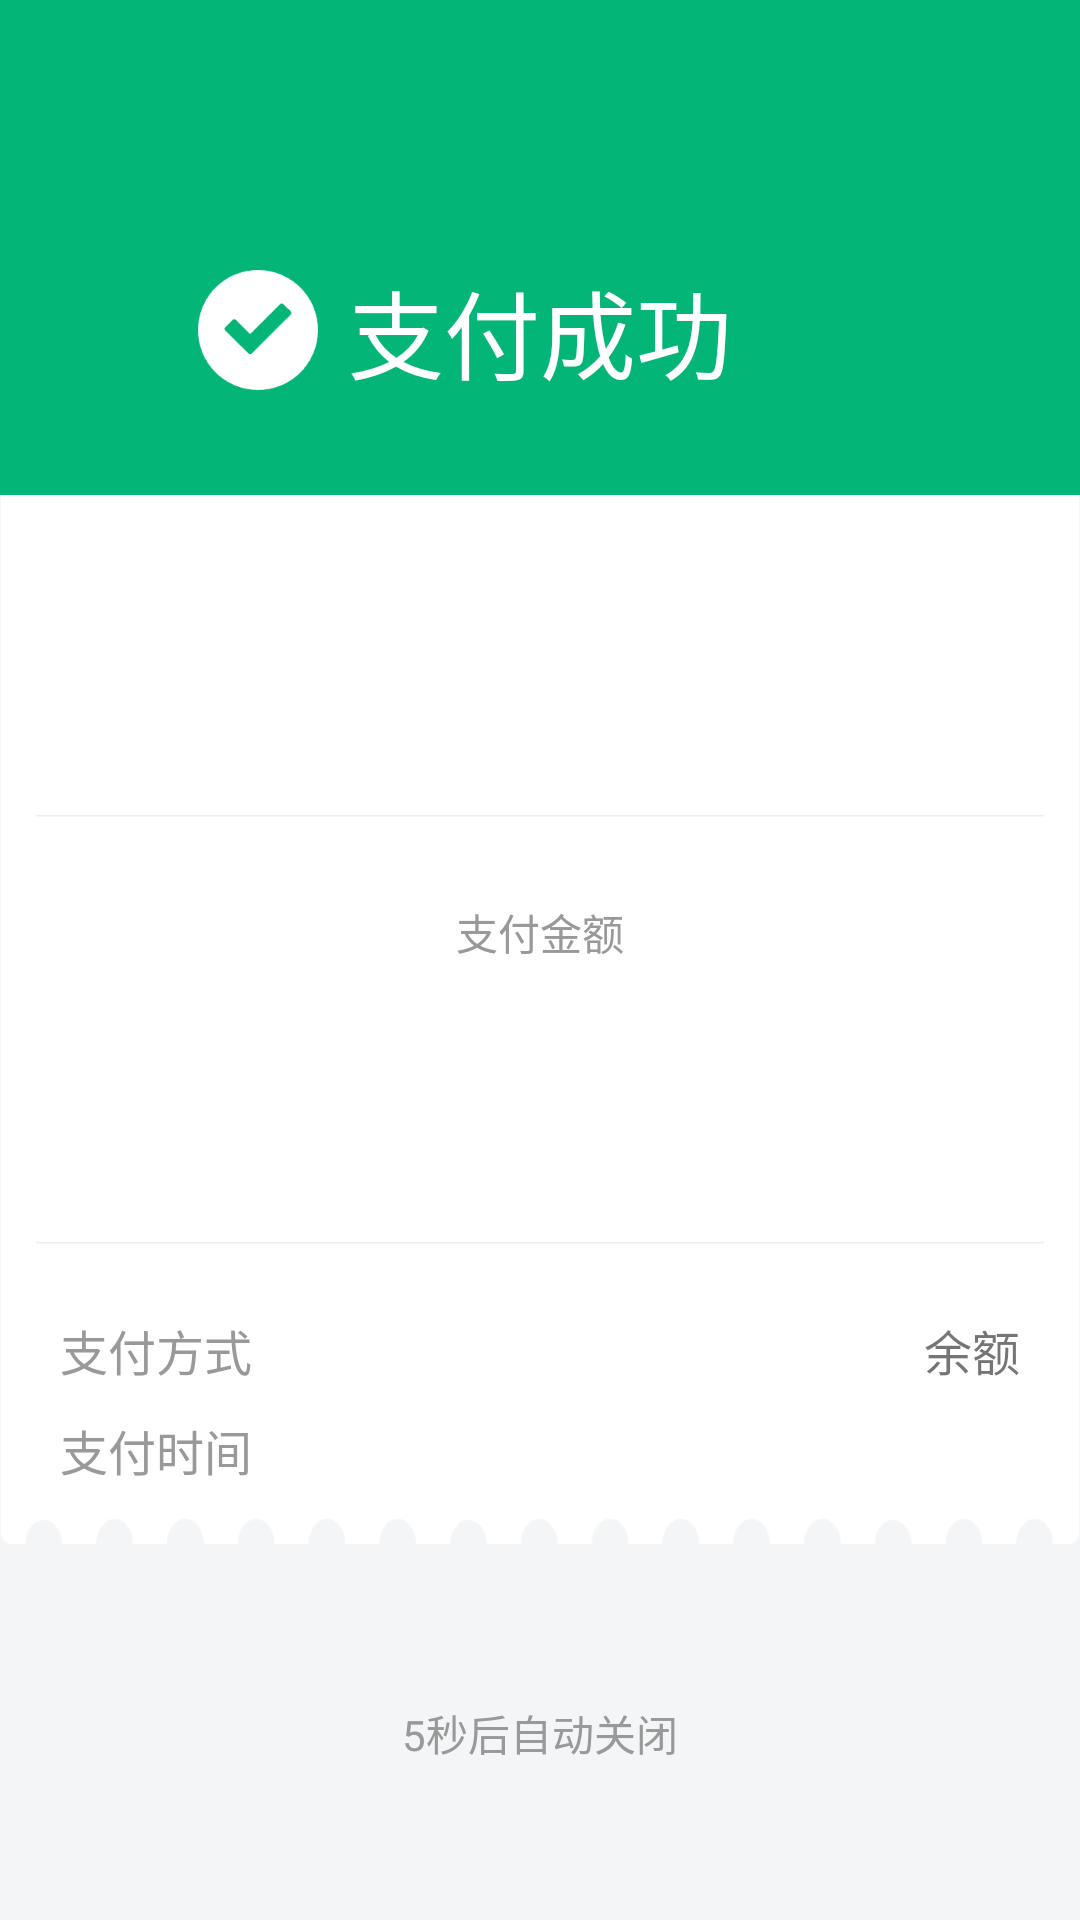

Android layout source for this screen:
<!-- AndroidManifest.xml: application theme Theme.OrderPad -->
<!-- res/layout/fragment_pay.xml -->
<?xml version="1.0" encoding="utf-8"?>
<androidx.constraintlayout.widget.ConstraintLayout xmlns:android="http://schemas.android.com/apk/res/android"
    xmlns:app="http://schemas.android.com/apk/res-auto"
    xmlns:tools="http://schemas.android.com/tools"
    android:layout_width="match_parent"
    android:layout_height="match_parent"
    android:orientation="vertical"
    android:background="#F3F5F6">

    <androidx.constraintlayout.widget.ConstraintLayout
        android:id="@+id/pay_ok"
        android:layout_width="match_parent"
        android:layout_height="220dp"
        android:background="@drawable/pay_s_bg"
        app:layout_constraintStart_toStartOf="parent"
        app:layout_constraintTop_toTopOf="parent"
        >

        <ImageView
            android:layout_width="40dp"
            android:layout_height="40dp"
            android:src="@drawable/pay_s_icon"
            android:layout_marginEnd="10dp"
            app:layout_constraintBottom_toBottomOf="@+id/textView3"
            app:layout_constraintEnd_toStartOf="@+id/textView3"
            app:layout_constraintTop_toTopOf="@+id/textView3" />

        <TextView
            android:id="@+id/textView3"
            android:layout_width="wrap_content"
            android:layout_height="wrap_content"
            android:text="支付成功"
            android:textColor="@color/white"
            android:textSize="32sp"
            app:layout_constraintBottom_toBottomOf="parent"
            app:layout_constraintEnd_toEndOf="parent"
            app:layout_constraintStart_toStartOf="parent"
            app:layout_constraintTop_toTopOf="parent" />

    </androidx.constraintlayout.widget.ConstraintLayout>

    <androidx.constraintlayout.widget.ConstraintLayout
        android:id="@+id/constraintLayout"
        android:layout_width="match_parent"
        android:layout_height="350dp"
        android:layout_marginTop="165dp"
        android:background="@drawable/pay_bg_down"
        android:padding="10dp"
        app:layout_constraintTop_toTopOf="@+id/pay_ok"
        tools:layout_editor_absoluteX="20dp">

        <ImageView
            android:id="@+id/icon"
            android:layout_width="50dp"
            android:layout_height="50dp"
            android:layout_marginLeft="10dp"
            android:layout_marginTop="10dp"
            app:layout_constraintStart_toStartOf="parent"
            app:layout_constraintTop_toTopOf="parent" />

        <LinearLayout
            android:id="@+id/layout_num"
            android:layout_width="wrap_content"
            android:layout_height="wrap_content"
            android:gravity="center_horizontal"
            android:orientation="vertical"
            app:layout_constraintBottom_toBottomOf="parent"
            app:layout_constraintEnd_toEndOf="parent"
            app:layout_constraintStart_toStartOf="parent"
            app:layout_constraintTop_toTopOf="parent">

            <TextView
                android:layout_width="wrap_content"
                android:layout_height="wrap_content"
                android:text="支付金额"
                android:textColor="@color/color_999999"
                android:textSize="14sp" />

            <TextView
                android:id="@+id/tv_num"
                android:layout_width="wrap_content"
                android:layout_height="wrap_content"
                android:textColor="@color/color_333333"
                android:textSize="44sp"
                tools:text="10.00" />
        </LinearLayout>

        <TextView
            android:id="@+id/school"
            android:layout_width="wrap_content"
            android:layout_height="wrap_content"
            android:textColor="@color/color_333333"
            android:textSize="11sp"
            app:layout_constraintStart_toStartOf="@+id/name"
            app:layout_constraintTop_toBottomOf="@+id/name"
            tools:text="北京海淀区中关村第三实验小学" />

        <TextView
            android:id="@+id/info"
            android:layout_width="wrap_content"
            android:layout_height="wrap_content"
            android:textColor="@color/color_333333"
            android:textSize="11sp"
            app:layout_constraintStart_toStartOf="@+id/name"
            app:layout_constraintTop_toBottomOf="@+id/school"
            tools:text="2022届 六年级 一班 09088" />

        <TextView
            android:id="@+id/name"
            android:layout_width="wrap_content"
            android:layout_height="wrap_content"
            android:layout_marginLeft="10dp"
            android:textColor="@color/color_333333"
            android:textSize="17sp"
            app:layout_constraintStart_toEndOf="@+id/icon"
            app:layout_constraintTop_toTopOf="@+id/icon"
            tools:text="李哈哈" />

        <TextView
            android:id="@+id/textView6"
            android:layout_width="wrap_content"
            android:layout_height="wrap_content"
            android:layout_marginBottom="10dp"
            android:text="支付方式"
            android:textColor="@color/color_999999"
            android:textSize="16sp"
            app:layout_constraintBottom_toTopOf="@+id/textView5"
            app:layout_constraintStart_toStartOf="@+id/textView5" />

        <TextView
            android:layout_width="wrap_content"
            android:layout_height="wrap_content"
            android:text="余额"
            android:textColor="@color/color_333333"
            android:textSize="16sp"
            app:layout_constraintBottom_toBottomOf="@+id/textView6"
            app:layout_constraintEnd_toEndOf="@+id/time" />

        <TextView
            android:id="@+id/textView5"
            android:layout_width="wrap_content"
            android:layout_height="wrap_content"
            android:layout_marginBottom="10dp"
            android:layout_marginLeft="10dp"
            android:text="支付时间"
            android:textColor="@color/color_999999"
            android:textSize="16sp"
            app:layout_constraintBottom_toBottomOf="parent"
            app:layout_constraintStart_toStartOf="parent" />

        <TextView
            android:id="@+id/time"
            android:layout_width="wrap_content"
            android:layout_height="wrap_content"
            android:layout_marginEnd="10dp"
            android:textColor="@color/color_333333"
            android:textSize="16sp"
            app:layout_constraintBottom_toBottomOf="@+id/textView5"
            app:layout_constraintEnd_toEndOf="parent"
            tools:text="2023-01-01 11:22:30" />
    </androidx.constraintlayout.widget.ConstraintLayout>

    <TextView
        android:id="@+id/close"
        android:layout_width="wrap_content"
        android:layout_height="wrap_content"
        android:text="5秒后自动关闭"
        android:textColor="@color/color_999999"
        android:textSize="14sp"
        app:layout_constraintBottom_toBottomOf="parent"
        app:layout_constraintEnd_toEndOf="parent"
        app:layout_constraintStart_toStartOf="parent"
        app:layout_constraintTop_toBottomOf="@+id/constraintLayout" />


</androidx.constraintlayout.widget.ConstraintLayout>
<!-- resources referenced by this layout -->
<resources>
  <color name="color_999999">#999999</color>
  <color name="white">#FFFFFFFF</color>
  <!-- drawable pay_bg_down: png bitmap (drawable-xxhdpi, 12848 bytes) -->
  <!-- drawable pay_s_bg: png bitmap (drawable-xxhdpi, 7708 bytes) -->
  <!-- drawable pay_s_icon: png bitmap (drawable-xxhdpi, 2079 bytes) -->
  <style name="Theme.OrderPad" parent="Theme.MaterialComponents.DayNight.DarkActionBar">
          
          <item name="colorPrimary">@color/purple_500</item>
          <item name="colorPrimaryVariant">@color/purple_700</item>
          <item name="colorOnPrimary">@color/white</item>
          
          <item name="colorSecondary">@color/teal_200</item>
          <item name="colorSecondaryVariant">@color/teal_700</item>
          <item name="colorOnSecondary">@color/black</item>
          
          <item name="android:statusBarColor" tools:targetApi="l">?attr/colorPrimaryVariant</item>
          
      </style>
  <color name="purple_500">#FF6200EE</color>
  <color name="purple_700">#FF3700B3</color>
  <color name="teal_200">#FF03DAC5</color>
  <color name="teal_700">#FF018786</color>
  <color name="black">#FF000000</color>
</resources>
